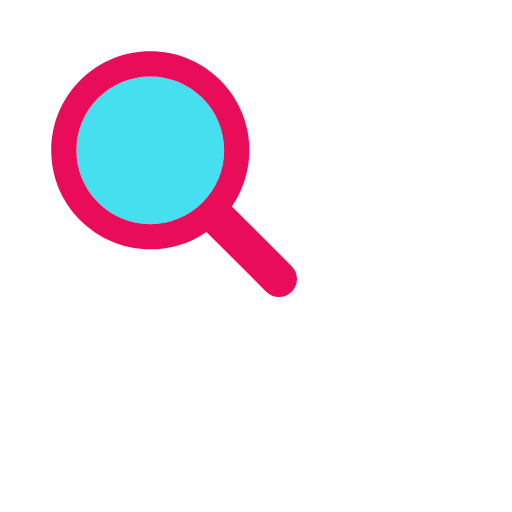
t = 0.00 s
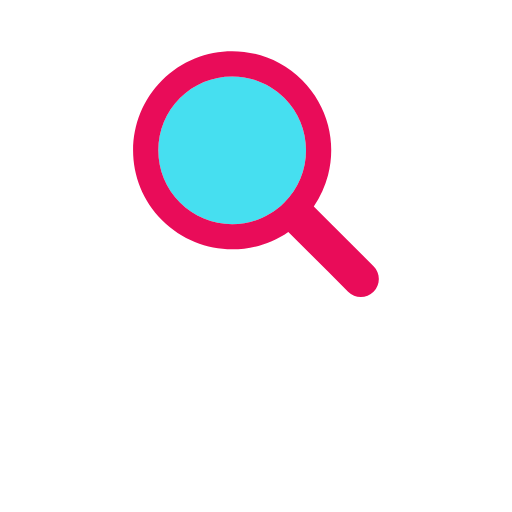
t = 0.53 s
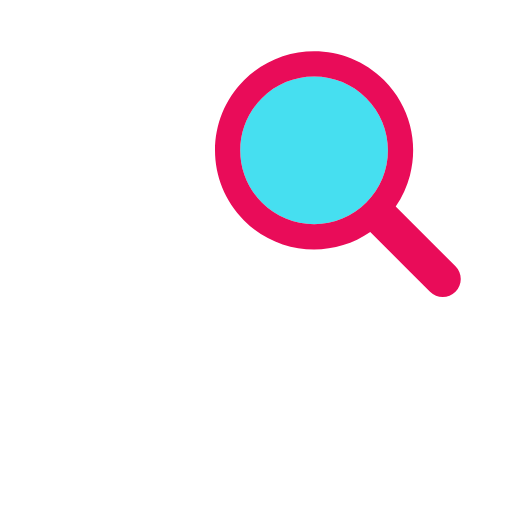
t = 1.07 s
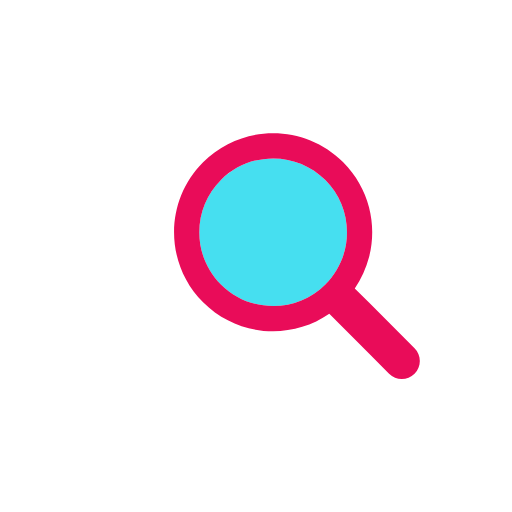
t = 1.60 s
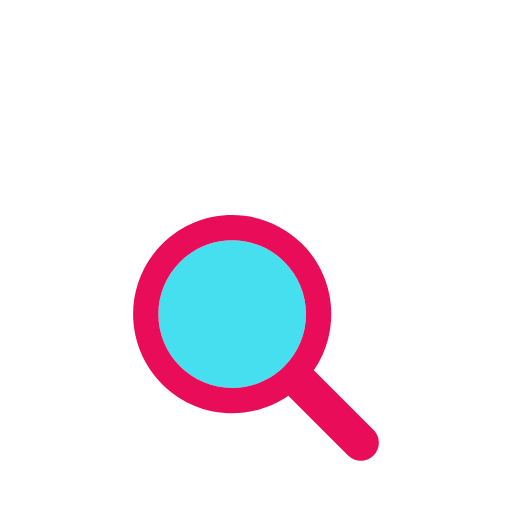
t = 2.13 s
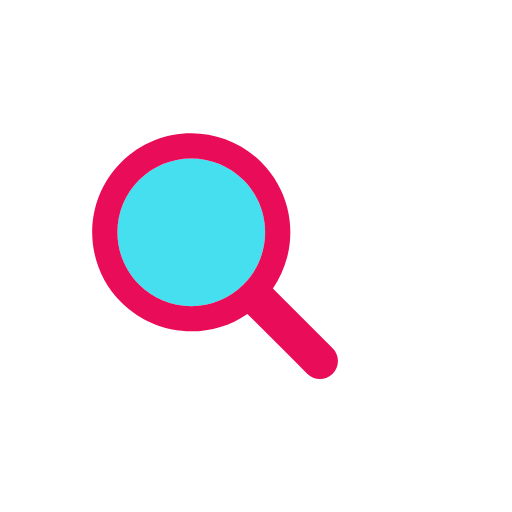
t = 2.68 s

The animated SVG that drew these frames (rendered in a browser with its animation timeline set to each time). Animation: 1 SMIL element (animateTransform=1); one cycle of 3.23 s, repeats indefinitely.

<svg xmlns="http://www.w3.org/2000/svg" viewBox="0 0 100 100" preserveAspectRatio="xMidYMid" width="200" height="200" style="shape-rendering: auto; display: block; background: rgb(255, 255, 255);" xmlns:xlink="http://www.w3.org/1999/xlink"><g><g transform="translate(50 50)">
  <g transform="scale(0.8)">
    <g transform="translate(-50 -50)">
      <g>
        <animateTransform keyTimes="0;0.33;0.66;1" values="-20 -20;20 -20;0 20;-20 -20" dur="3.2258064516129035s" repeatCount="indefinite" type="translate" attributeName="transform"></animateTransform>
        <path d="M44.19 26.158c-4.817 0-9.345 1.876-12.751 5.282c-3.406 3.406-5.282 7.934-5.282 12.751 c0 4.817 1.876 9.345 5.282 12.751c3.406 3.406 7.934 5.282 12.751 5.282s9.345-1.876 12.751-5.282 c3.406-3.406 5.282-7.934 5.282-12.751c0-4.817-1.876-9.345-5.282-12.751C53.536 28.033 49.007 26.158 44.19 26.158z" fill="#46dff0"></path>
        <path d="M78.712 72.492L67.593 61.373l-3.475-3.475c1.621-2.352 2.779-4.926 3.475-7.596c1.044-4.008 1.044-8.23 0-12.238 c-1.048-4.022-3.146-7.827-6.297-10.979C56.572 22.362 50.381 20 44.19 20C38 20 31.809 22.362 27.085 27.085 c-9.447 9.447-9.447 24.763 0 34.21C31.809 66.019 38 68.381 44.19 68.381c4.798 0 9.593-1.425 13.708-4.262l9.695 9.695 l4.899 4.899C73.351 79.571 74.476 80 75.602 80s2.251-0.429 3.11-1.288C80.429 76.994 80.429 74.209 78.712 72.492z M56.942 56.942 c-3.406 3.406-7.934 5.282-12.751 5.282s-9.345-1.876-12.751-5.282c-3.406-3.406-5.282-7.934-5.282-12.751 c0-4.817 1.876-9.345 5.282-12.751c3.406-3.406 7.934-5.282 12.751-5.282c4.817 0 9.345 1.876 12.751 5.282 c3.406 3.406 5.282 7.934 5.282 12.751C62.223 49.007 60.347 53.536 56.942 56.942z" fill="#e90c59"></path>
      </g>
    </g>
  </g>
</g><g></g></g><!-- [ldio] generated by https://loading.io --></svg>
